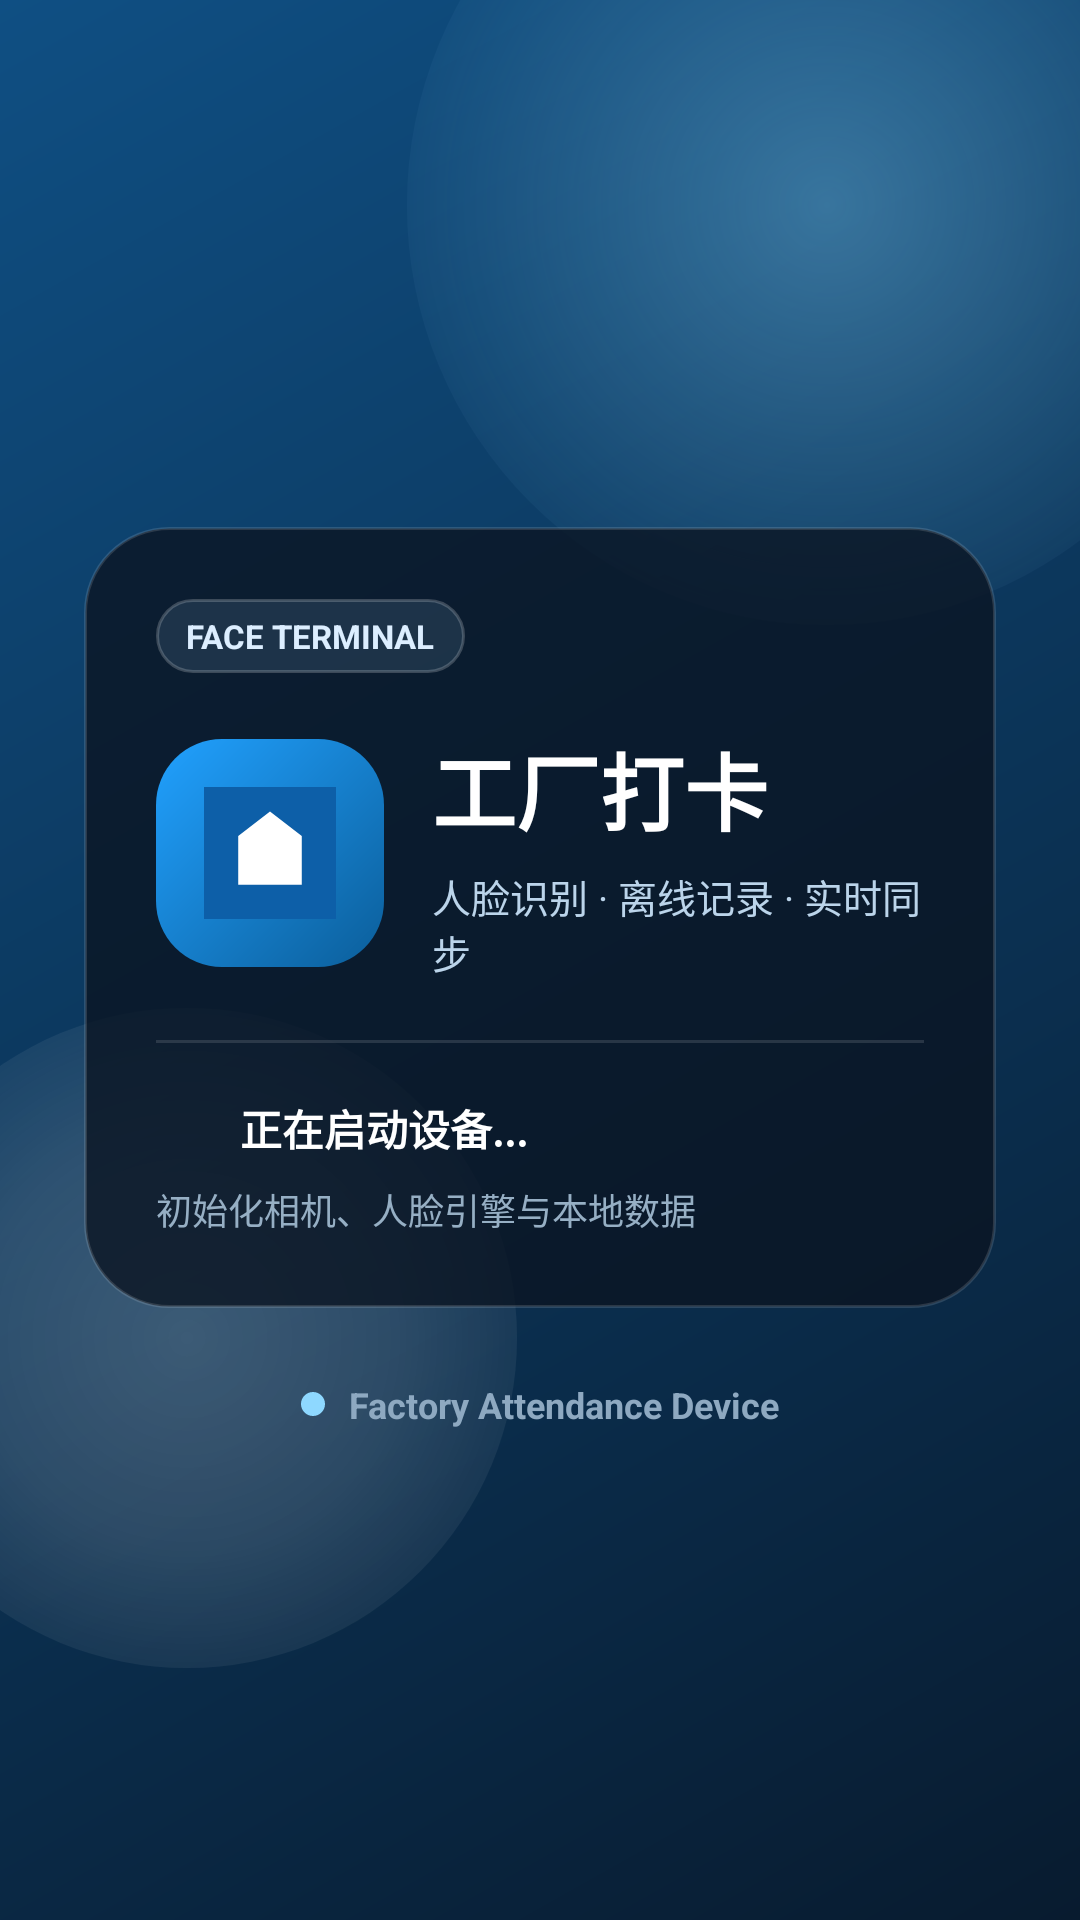

Write the Android layout XML for this screen, with the resource values it uses.
<!-- AndroidManifest.xml: activity theme SplashTheme -->
<!-- res/layout/activity_splash.xml -->
<?xml version="1.0" encoding="utf-8"?>
<FrameLayout xmlns:android="http://schemas.android.com/apk/res/android"
    android:layout_width="match_parent"
    android:layout_height="match_parent"
    android:background="@drawable/bg_splash_window">

    <View
        android:layout_width="280dp"
        android:layout_height="280dp"
        android:layout_gravity="top|end"
        android:layout_marginTop="-72dp"
        android:layout_marginEnd="-56dp"
        android:background="@drawable/bg_splash_orb_primary" />

    <View
        android:layout_width="220dp"
        android:layout_height="220dp"
        android:layout_gravity="bottom|start"
        android:layout_marginStart="-48dp"
        android:layout_marginBottom="84dp"
        android:background="@drawable/bg_splash_orb_secondary" />

    <LinearLayout
        android:layout_width="match_parent"
        android:layout_height="match_parent"
        android:gravity="center"
        android:orientation="vertical"
        android:paddingHorizontal="28dp"
        android:paddingTop="48dp"
        android:paddingBottom="36dp">

        <LinearLayout
            android:layout_width="match_parent"
            android:layout_height="wrap_content"
            android:background="@drawable/bg_splash_panel"
            android:elevation="10dp"
            android:orientation="vertical"
            android:padding="24dp">

            <TextView
                android:layout_width="wrap_content"
                android:layout_height="wrap_content"
                android:background="@drawable/bg_splash_chip"
                android:paddingHorizontal="10dp"
                android:paddingVertical="5dp"
                android:text="FACE TERMINAL"
                android:textAllCaps="true"
                android:textColor="#DCEEFF"
                android:textSize="11sp"
                android:textStyle="bold" />

            <LinearLayout
                android:layout_width="match_parent"
                android:layout_height="wrap_content"
                android:layout_marginTop="18dp"
                android:gravity="center_vertical"
                android:orientation="horizontal">

                <FrameLayout
                    android:layout_width="76dp"
                    android:layout_height="76dp"
                    android:background="@drawable/bg_splash_icon_plate"
                    android:padding="16dp">

                    <ImageView
                        android:layout_width="match_parent"
                        android:layout_height="match_parent"
                        android:contentDescription="@string/app_name"
                        android:src="@drawable/ic_launcher" />
                </FrameLayout>

                <LinearLayout
                    android:layout_width="0dp"
                    android:layout_height="wrap_content"
                    android:layout_marginStart="16dp"
                    android:layout_weight="1"
                    android:orientation="vertical">

                    <TextView
                        android:layout_width="wrap_content"
                        android:layout_height="wrap_content"
                        android:text="@string/app_name"
                        android:textColor="@color/white"
                        android:textSize="28sp"
                        android:textStyle="bold" />

                    <TextView
                        android:layout_width="wrap_content"
                        android:layout_height="wrap_content"
                        android:layout_marginTop="6dp"
                        android:text="人脸识别 · 离线记录 · 实时同步"
                        android:textColor="#BBD4EA"
                        android:textSize="13sp" />
                </LinearLayout>
            </LinearLayout>

            <View
                android:layout_width="match_parent"
                android:layout_height="1dp"
                android:layout_marginTop="20dp"
                android:background="#1FFFFFFF" />

            <LinearLayout
                android:layout_width="match_parent"
                android:layout_height="wrap_content"
                android:layout_marginTop="18dp"
                android:gravity="center_vertical"
                android:orientation="horizontal">

                <ProgressBar
                    android:layout_width="18dp"
                    android:layout_height="18dp"
                    android:indeterminate="true"
                    android:indeterminateTint="#8ED8FF" />

                <TextView
                    android:layout_width="wrap_content"
                    android:layout_height="wrap_content"
                    android:layout_marginStart="10dp"
                    android:text="正在启动设备..."
                    android:textColor="@color/white"
                    android:textSize="14sp"
                    android:textStyle="bold" />
            </LinearLayout>

            <TextView
                android:layout_width="wrap_content"
                android:layout_height="wrap_content"
                android:layout_marginTop="8dp"
                android:text="初始化相机、人脸引擎与本地数据"
                android:textColor="#96AFC4"
                android:textSize="12sp" />
        </LinearLayout>

        <LinearLayout
            android:layout_width="wrap_content"
            android:layout_height="wrap_content"
            android:layout_marginTop="24dp"
            android:gravity="center_vertical"
            android:orientation="horizontal">

            <View
                android:layout_width="8dp"
                android:layout_height="8dp"
                android:background="@drawable/bg_splash_status_dot" />

            <TextView
                android:layout_width="wrap_content"
                android:layout_height="wrap_content"
                android:layout_marginStart="8dp"
                android:text="Factory Attendance Device"
                android:textColor="#8EA9C1"
                android:textSize="12sp"
                android:textStyle="bold" />
        </LinearLayout>
    </LinearLayout>
</FrameLayout>
<!-- resources referenced by this layout -->
<resources>
  <color name="white">#FFFFFF</color>
  <!-- drawable bg_splash_chip (drawable) -->
  <?xml version="1.0" encoding="utf-8"?>
  <shape xmlns:android="http://schemas.android.com/apk/res/android">
      <corners android:radius="999dp" />
      <solid android:color="#1F9DD7FF" />
      <stroke
          android:width="1dp"
          android:color="#33FFFFFF" />
  </shape>
  <!-- drawable bg_splash_icon_plate (drawable) -->
  <?xml version="1.0" encoding="utf-8"?>
  <shape xmlns:android="http://schemas.android.com/apk/res/android">
      <corners android:radius="22dp" />
      <gradient
          android:angle="315"
          android:endColor="#0B5E9A"
          android:startColor="#21A1FF" />
  </shape>
  <!-- drawable bg_splash_orb_primary (drawable) -->
  <?xml version="1.0" encoding="utf-8"?>
  <shape xmlns:android="http://schemas.android.com/apk/res/android"
      android:shape="oval">
      <gradient
          android:centerColor="#2A8EDBFF"
          android:endColor="#008EDBFF"
          android:gradientRadius="160dp"
          android:startColor="#558EDBFF"
          android:type="radial" />
  </shape>
  <!-- drawable bg_splash_orb_secondary (drawable) -->
  <?xml version="1.0" encoding="utf-8"?>
  <shape xmlns:android="http://schemas.android.com/apk/res/android"
      android:shape="oval">
      <gradient
          android:centerColor="#22FFFFFF"
          android:endColor="#00FFFFFF"
          android:gradientRadius="140dp"
          android:startColor="#33FFFFFF"
          android:type="radial" />
  </shape>
  <!-- drawable bg_splash_panel (drawable) -->
  <?xml version="1.0" encoding="utf-8"?>
  <shape xmlns:android="http://schemas.android.com/apk/res/android">
      <corners android:radius="28dp" />
      <solid android:color="#CC0A1522" />
      <stroke
          android:width="1dp"
          android:color="#22FFFFFF" />
  </shape>
  <!-- drawable bg_splash_status_dot (drawable) -->
  <?xml version="1.0" encoding="utf-8"?>
  <shape xmlns:android="http://schemas.android.com/apk/res/android"
      android:shape="oval">
      <size
          android:width="8dp"
          android:height="8dp" />
      <solid android:color="#8ED8FF" />
  </shape>
  <!-- drawable bg_splash_window (drawable) -->
  <?xml version="1.0" encoding="utf-8"?>
  <shape xmlns:android="http://schemas.android.com/apk/res/android">
      <gradient
          android:angle="315"
          android:endColor="#081B2F"
          android:startColor="#0F4F83" />
  </shape>
  <!-- drawable ic_launcher (drawable) -->
  <?xml version="1.0" encoding="utf-8"?>
  <vector xmlns:android="http://schemas.android.com/apk/res/android"
      android:width="108dp"
      android:height="108dp"
      android:viewportWidth="108"
      android:viewportHeight="108">
      <path android:fillColor="#0D5FA8"
          android:pathData="M0,0h108v108H0z"/>
      <path android:fillColor="#FFFFFF"
          android:pathData="M54,20 L80,40 L80,80 L28,80 L28,40 Z
                            M44,80 L44,60 L64,60 L64,80
                            M35,50 L50,50 M58,50 L73,50"/>
  </vector>
  <string name="app_name">工厂打卡</string>
  <style name="SplashTheme" parent="Theme.MaterialComponents.Light.NoActionBar">
          <item name="android:windowBackground">@drawable/bg_splash_window</item>
          <item name="android:statusBarColor">@android:color/transparent</item>
      </style>
</resources>
